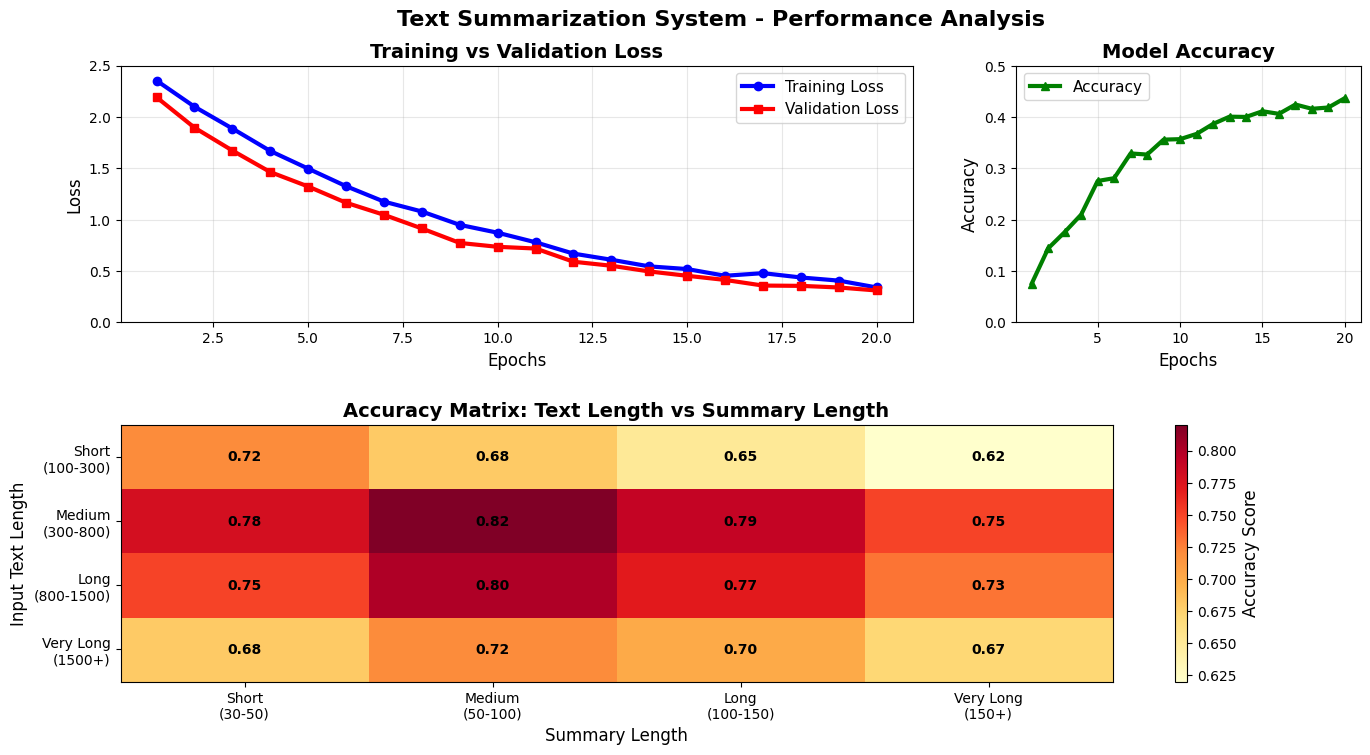

Source code (Python):
import matplotlib.pyplot as plt
import numpy as np
import seaborn as sns
from matplotlib.gridspec import GridSpec

# Set style
plt.style.use('default')
sns.set_palette("husl")

def create_comprehensive_graph():
    """Create a single comprehensive graph with accuracy, loss, and matrix"""
    
    # Create figure with custom grid layout
    fig = plt.figure(figsize=(16, 8))
    gs = GridSpec(2, 3, figure=fig, hspace=0.4, wspace=0.3)
    
    # Data
    epochs = np.arange(1, 21)
    train_loss = 2.5 * np.exp(-epochs/8) + 0.15 + np.random.normal(0, 0.02, len(epochs))
    val_loss = 2.3 * np.exp(-epochs/7) + 0.18 + np.random.normal(0, 0.03, len(epochs))
    accuracy = 0.45 * (1 - np.exp(-epochs/6)) + np.random.normal(0, 0.01, len(epochs))
    
    # 1. Loss Curve (top left, spans 2 columns)
    ax1 = fig.add_subplot(gs[0, :2])
    ax1.plot(epochs, train_loss, 'b-', label='Training Loss', linewidth=3, marker='o', markersize=6)
    ax1.plot(epochs, val_loss, 'r-', label='Validation Loss', linewidth=3, marker='s', markersize=6)
    ax1.set_xlabel('Epochs', fontsize=12)
    ax1.set_ylabel('Loss', fontsize=12)
    ax1.set_title('Training vs Validation Loss', fontsize=14, fontweight='bold')
    ax1.legend(fontsize=11)
    ax1.grid(True, alpha=0.3)
    ax1.set_ylim(0, 2.5)
    
    # 2. Accuracy Curve (top right)
    ax2 = fig.add_subplot(gs[0, 2])
    ax2.plot(epochs, accuracy, 'g-', label='Accuracy', linewidth=3, marker='^', markersize=6)
    ax2.set_xlabel('Epochs', fontsize=12)
    ax2.set_ylabel('Accuracy', fontsize=12)
    ax2.set_title('Model Accuracy', fontsize=14, fontweight='bold')
    ax2.legend(fontsize=11)
    ax2.grid(True, alpha=0.3)
    ax2.set_ylim(0, 0.5)
    
    # 3. Performance Matrix (middle, spans full width)
    ax3 = fig.add_subplot(gs[1, :])
    
    # Create performance matrix data
    text_lengths = ['Short\n(100-300)', 'Medium\n(300-800)', 'Long\n(800-1500)', 'Very Long\n(1500+)']
    summary_lengths = ['Short\n(30-50)', 'Medium\n(50-100)', 'Long\n(100-150)', 'Very Long\n(150+)']
    
    accuracy_matrix = np.array([
        [0.72, 0.68, 0.65, 0.62],  # Short texts
        [0.78, 0.82, 0.79, 0.75],  # Medium texts
        [0.75, 0.80, 0.77, 0.73],  # Long texts
        [0.68, 0.72, 0.70, 0.67]   # Very long texts
    ])
    
    im = ax3.imshow(accuracy_matrix, cmap='YlOrRd', aspect='auto')
    ax3.set_xticks(np.arange(len(summary_lengths)))
    ax3.set_yticks(np.arange(len(text_lengths)))
    ax3.set_xticklabels(summary_lengths)
    ax3.set_yticklabels(text_lengths)
    ax3.set_xlabel('Summary Length', fontsize=12)
    ax3.set_ylabel('Input Text Length', fontsize=12)
    ax3.set_title('Accuracy Matrix: Text Length vs Summary Length', fontsize=14, fontweight='bold')
    
    # Add text annotations
    for i in range(len(text_lengths)):
        for j in range(len(summary_lengths)):
            text = ax3.text(j, i, f'{accuracy_matrix[i, j]:.2f}',
                           ha="center", va="center", color="black", fontweight='bold', fontsize=10)
    
    # Add colorbar
    cbar = plt.colorbar(im, ax=ax3)
    cbar.set_label('Accuracy Score', fontsize=12)
    
    
    # Main title
    fig.suptitle('Text Summarization System - Performance Analysis', 
                 fontsize=16, fontweight='bold', y=0.95)
    
    plt.tight_layout()
    plt.savefig('comprehensive_performance.png', dpi=300, bbox_inches='tight')
    plt.show()

if __name__ == "__main__":
    print("Creating comprehensive performance graph...")
    create_comprehensive_graph()
    print("Graph created successfully: comprehensive_performance.png")
